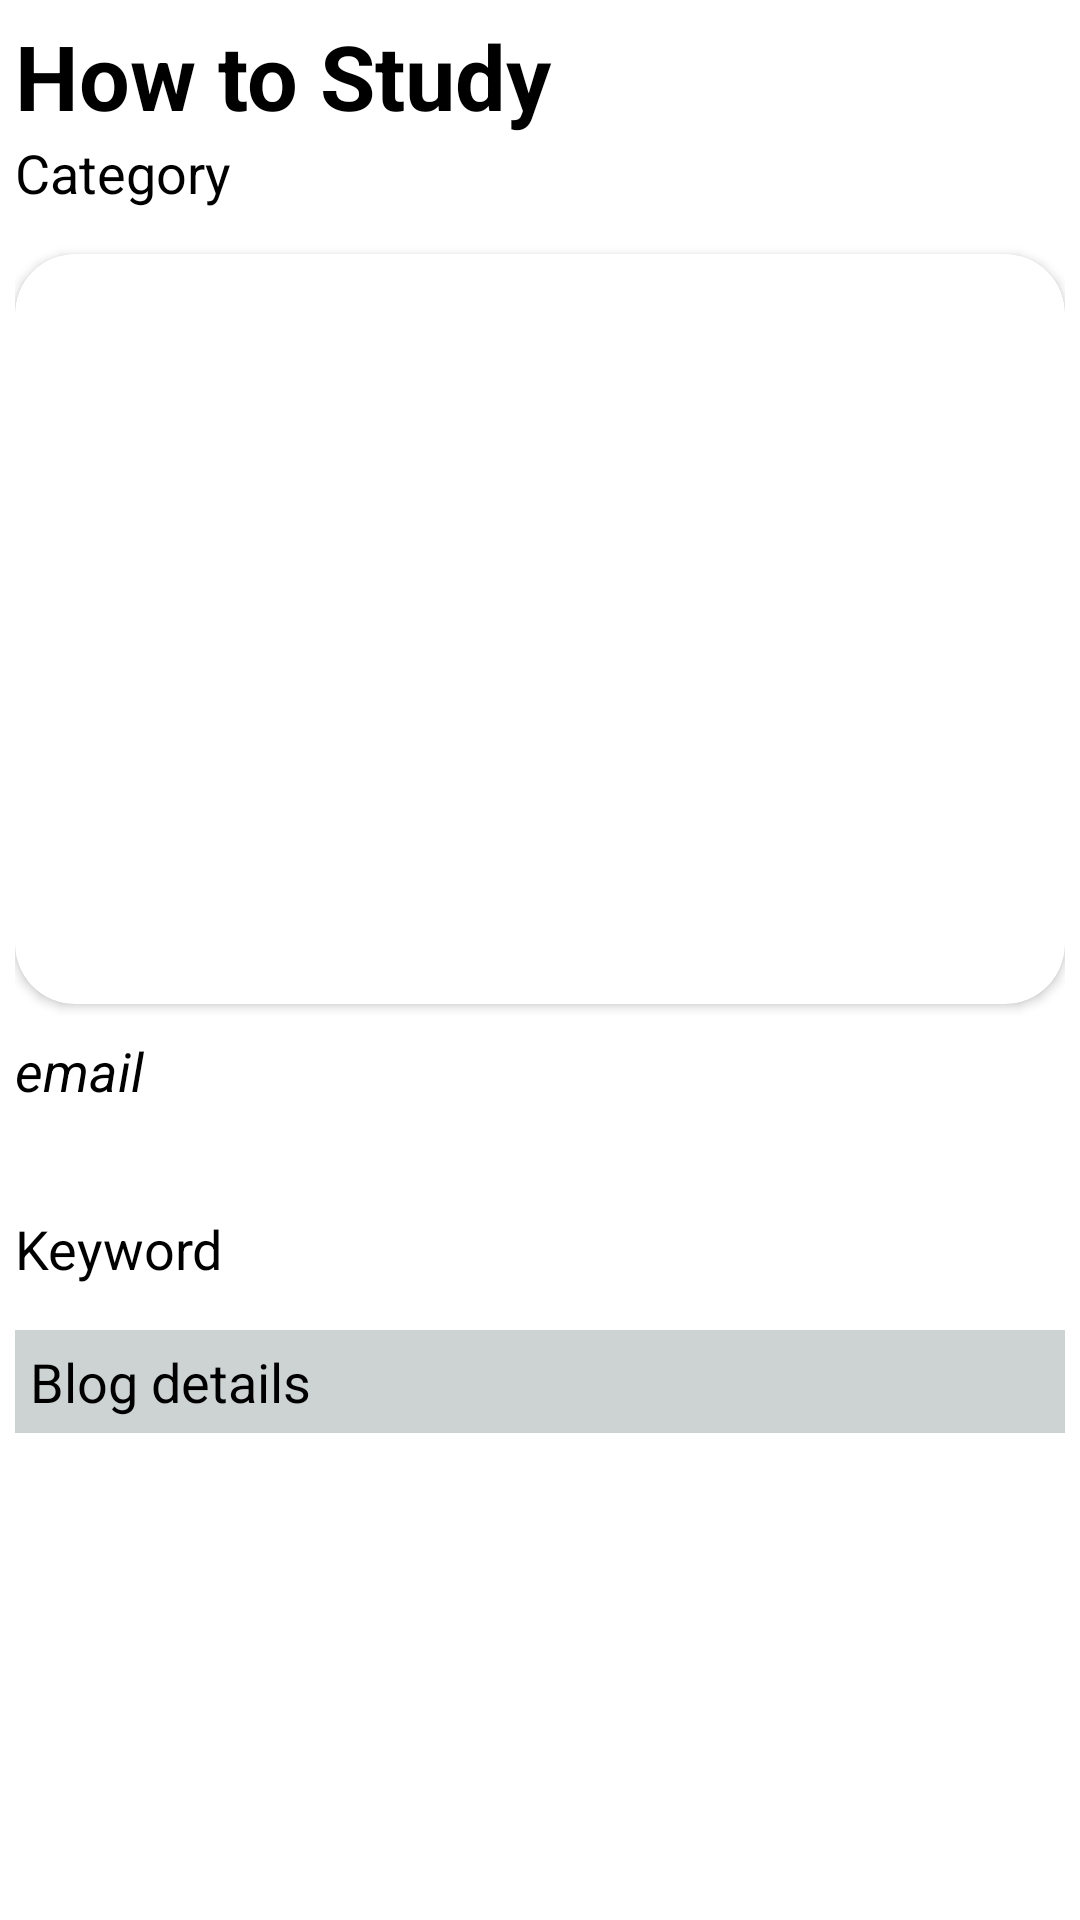

This screen was rendered from an Android layout file. Write that file and the resources it references.
<!-- AndroidManifest.xml: application theme Theme.InnovativeConsultancySolutions -->
<!-- res/layout/activity_single_blog_show.xml -->
<?xml version="1.0" encoding="utf-8"?>
<ScrollView xmlns:android="http://schemas.android.com/apk/res/android"
    xmlns:app="http://schemas.android.com/apk/res-auto"
    xmlns:tools="http://schemas.android.com/tools"
    android:layout_width="match_parent"
    android:layout_height="match_parent"
    tools:context=".singleBlogShow">

   <LinearLayout
       android:layout_width="match_parent"
       android:layout_height="wrap_content"
       android:orientation="vertical"
       android:padding="5dp"
       >
       <TextView
           android:id="@+id/titleSingleBlogTvId"
           android:layout_width="match_parent"
           android:layout_height="wrap_content"
           android:text="How to Study"
           android:textColor="@color/black"
           android:textStyle="bold"
           android:textSize="30dp"
           />
       <TextView
           android:id="@+id/catagorySingleBlogTvId"
           android:layout_width="match_parent"
           android:layout_height="wrap_content"
           android:text="Category"
           android:textColor="@color/black"
           android:textStyle="normal"
           android:textSize="18dp"
           android:layout_marginBottom="15dp"
           />

       <androidx.cardview.widget.CardView
           android:layout_width="match_parent"
           android:layout_height="wrap_content"
           app:cardCornerRadius="20dp"
           >
           <ImageView
               android:id="@+id/singleblogImageViewId"
               android:layout_width="match_parent"
               android:layout_height="250dp"
               android:src="@drawable/pic"
               android:scaleType="centerCrop"
               />


       </androidx.cardview.widget.CardView>
       <TextView
           android:id="@+id/emailSingleBlogTvId"
           android:layout_width="match_parent"
           android:layout_height="wrap_content"
           android:text="email"
           android:layout_marginTop="10dp"
           android:textColor="@color/black"
           android:textStyle="italic"
           android:textSize="18dp"
           android:layout_marginBottom="15dp"
           />

       <TextView
           android:id="@+id/keywordSingleBlogTvId"
           android:layout_width="match_parent"
           android:layout_height="wrap_content"
           android:text="Keyword"
           android:layout_marginTop="20dp"
           android:textColor="@color/black"
           android:textStyle="normal"
           android:textSize="18dp"
           android:layout_marginBottom="15dp"
           />

       <TextView
           android:id="@+id/bodySingleBlogTvId"
           android:layout_width="match_parent"
           android:layout_height="wrap_content"
           android:text="Blog details"
           android:textColor="@color/black"
           android:textStyle="normal"
           android:textSize="18dp"
           android:padding="5dp"
           android:background="#CDD3D2"
           android:layout_marginBottom="15dp"
           />


   </LinearLayout>

</ScrollView>
<!-- resources referenced by this layout -->
<resources>
  <style name="Theme.InnovativeConsultancySolutions" parent="Theme.MaterialComponents.DayNight.DarkActionBar">
          
          <item name="colorPrimary">@color/purple_500</item>
          <item name="colorPrimaryVariant">@color/purple_700</item>
          <item name="colorOnPrimary">@color/white</item>
          
          <item name="colorSecondary">@color/teal_200</item>
          <item name="colorSecondaryVariant">@color/teal_700</item>
          <item name="colorOnSecondary">@color/black</item>
          
          <item name="android:statusBarColor" tools:targetApi="l">?attr/colorPrimaryVariant</item>
          
      </style>
  <!-- not gathered from this repository: default colours our renderer supplied (Android Studio template values) -->
  <color name="purple_500">#FF6200EE</color>
  <color name="purple_700">#FF3700B3</color>
  <color name="teal_200">#FF03DAC5</color>
  <color name="teal_700">#FF018786</color>
  <color name="black">#FF000000</color>
  <color name="white">#FFFFFFFF</color>
</resources>
